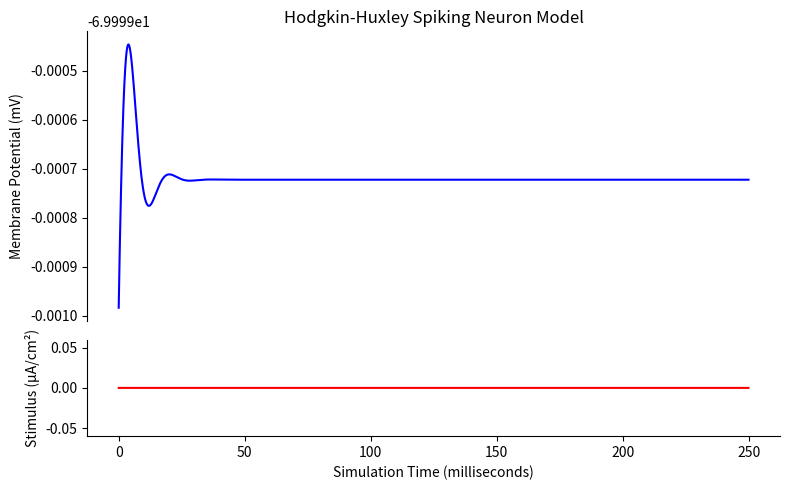

This chart was generated by the following Python code:
import numpy as np
import matplotlib.pyplot as plt


class HodgkinHuxleyModel:
    """
    Modelul Hodgkin-Huxley urmareste determinarea potentialului trans-membrana prin studierea efectului intensitatii
    curentului total ce este aplicat asupra celulei (extern + Na + K + Cl). Modificarea conductantei fiecarui element
    chimic duce la modificarea potentialului membranei neuronale.
    """

    class IonGate:
        """
        Clasa utilizata pentru a simula functionarea portilor ionice, acestea respectand kinetica de ordinul intai
        d.p.d.v. al reactiilor chimice
        """
        def __init__(self):
            self.alpha = 0
            self.beta = 0
            self.state = 0

        def update(self, delta_T_ms: float = 0.05):
            alpha_state = self.alpha * (1.0 - self.state)
            beta_state = self.beta * self.state
            self.state += delta_T_ms * (alpha_state - beta_state)

        def set_infinite_state(self):
            self.state = self.alpha / (self.alpha + self.beta)

    def __init__(self, starting_voltage: float = 0):
        self.E_Na = 115
        self.E_K = -12
        self.E_K_leak = 10.6

        self.g_Na = 120
        self.g_K = 36
        self.g_K_leak = 0.3

        self.C = 1

        self.V_m = starting_voltage

        self.m = self.IonGate()
        self.n = self.IonGate()
        self.h = self.IonGate()

        self.update_gate_time_constants()

        self.m.set_infinite_state()
        self.n.set_infinite_state()
        self.h.set_infinite_state()

    def update_gate_time_constants(self) -> None:
        """
        metoda ce realizeaza actualizare constantelor de timp pentru fiecare tip de poarta ionica
        :param V_m: potentialul membranei
        :return: None
        """
        self.n.alpha = 0.01 * ((10 - self.V_m) / (np.exp((10 - self.V_m) / 10) -1))
        self.n.beta = 0.125 * np.exp(-self.V_m / 80)

        self.m.alpha = 0.1 * ((25 - self.V_m) / (np.exp((25 - self.V_m) / 10) - 1))
        self.m.beta = 4 * np.exp(-self.V_m / 18)

        self.h.alpha = 0.07 * np.exp(-self.V_m / 20)
        self.h.beta = 1 / (np.exp((30 - self.V_m) / 10) + 1)

    def update_cell_voltage(self, stimulus_current: float = 0, delta_T_ms: float = 0.05) -> None:
        """
        metoda folosita pentru determinarea curentilor utilizand
        constantele de timp recent calculate ale portilor ionice
        :param stimulus_current: curentul stimulator extern
        :param delta_T_ms: constanta de timp
        :return: None
        """
        I_Na = np.power(self.m.state, 3) * self.g_Na * self.h.state * (self.V_m - self.E_Na)
        I_K = np.power(self.n.state, 4) * self.g_K * (self.V_m - self.E_K)
        I_K_leak = self.g_K_leak * (self.V_m - self.E_K_leak)
        I_sum = stimulus_current - I_Na - I_K - I_K_leak

        self.V_m += I_sum * delta_T_ms / self.C

    def update_gate_states(self, delta_T_ms: float = 0.05) -> None:
        """
        metoda utilizata pentru determinarea gradului de deschidere a
        portilor ionice in functie de cea mai recenta valoare a lui V_m
        :param delta_T_ms: constanta de timp
        :return: None
        """
        self.m.update(delta_T_ms=delta_T_ms)
        self.h.update(delta_T_ms=delta_T_ms)
        self.n.update(delta_T_ms=delta_T_ms)

    def update_on_iteration(self, stimulus_current: float = 0, delta_T_ms: float = 0.05):
        self.update_gate_time_constants()
        self.update_cell_voltage(stimulus_current=stimulus_current, delta_T_ms=delta_T_ms)
        self.update_gate_states(delta_T_ms=delta_T_ms)


def main():
    hh_model = HodgkinHuxleyModel(starting_voltage=0)

    pointCount = 5000
    voltages = np.empty(pointCount)
    times = np.arange(pointCount) * 0.05
    stim = np.zeros(pointCount)
    stim[1200:1800] = 0    # creaza un impuls treapta unitara

    for i in range(len(times)):
        hh_model.update_on_iteration(stimulus_current=stim[i], delta_T_ms=0.05)
        voltages[i] = hh_model.V_m

    f, (ax1, ax2) = plt.subplots(2, 1, sharex=True, figsize=(8, 5),
                                 gridspec_kw={'height_ratios': [3, 1]})

    ax1.plot(times, voltages - 70, 'b')
    ax1.set_ylabel("Membrane Potential (mV)")
    ax1.set_title("Hodgkin-Huxley Spiking Neuron Model")
    ax1.spines['right'].set_visible(False)
    ax1.spines['top'].set_visible(False)
    ax1.spines['bottom'].set_visible(False)
    ax1.tick_params(bottom=False)

    ax2.plot(times, stim, 'r')
    ax2.set_ylabel("Stimulus (µA/cm²)")
    ax2.set_xlabel("Simulation Time (milliseconds)")
    ax2.spines['right'].set_visible(False)
    ax2.spines['top'].set_visible(False)

    plt.margins(0, 0.1)
    plt.tight_layout()
    plt.show()

    return 0


if __name__ == '__main__':
    main()
